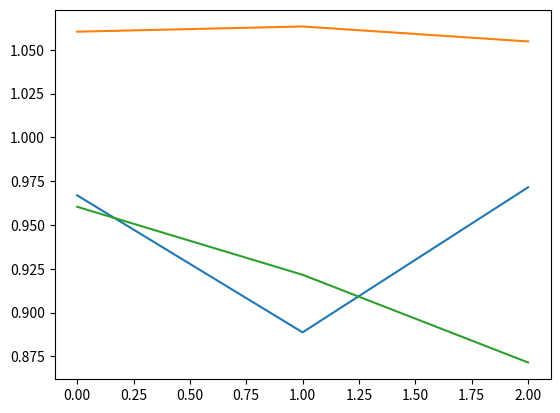

Recreate this plot in Python. (Note: this script raises an exception after producing the figure.)
# test datasets
import pandas as pd
import numpy as np
from matplotlib import pyplot as plt


n = 30
n_bad = 15
p_genes = 10
p_metab = 5
n_time_points = 3

ids = [i + 1 for i in range(n)]

ids_1_meal = [i + 1 for i in range(int(n/2))]
ids_2_meal = np.setdiff1d(ids, ids_1_meal)

ids_bad = np.random.choice(ids, n_bad)
ids_normal = np.setdiff1d(ids, ids_bad)

gene_names = [f"gene_{i}" for i in range(p_genes)]
metab_names = [f"metab_{i}" for i in range(p_metab)]
patient_features_names = ['Sex', 'Age']
clin_features_names = ['BMI', 'TG']

main_data = []
np.random.seed(3546)

for id_num in ids:
    visits = [1, 2] if id_num in ids_2_meal else [1]
    meals = ["A", "B"] if id_num in ids_2_meal else ["A"]
    sex = np.random.randint(0, 2)
    age = np.random.randint(30, 40)
    bmi = np.random.randn() * 0.2 + 1.5
    for visit in visits:
        meal = meals[visit - 1]
        # features measured only at baseline
        tg_baseline = np.exp(np.random.randn() * 0.05)

        if id_num in ids_bad:
            X_genes = np.random.randn(p_genes) * 0.1 + 0.2
            X_metab = np.random.randn(p_metab) * 0.5 + 1.
        else:
            X_genes = np.random.randn(p_genes) * 0.1
            X_metab = np.random.randn(p_metab) * 0.5
        for time in range(n_time_points):
            if time > 0:
                if id_num in ids_bad:
                    tg = tg_baseline + np.random.randn() * 0.1 + 0.2
                else:
                    tg = tg_baseline + np.random.randn() * 0.05
            else:
                tg = tg_baseline
            row = np.concatenate([
                np.array(id_num)[..., None],
                np.array(visit)[..., None],
                np.array(meal)[..., None],
                np.array(time)[..., None],
                np.array(sex)[..., None],
                np.array(age)[..., None],
                np.array(bmi)[..., None],
                np.array(tg)[..., None],
                X_genes,
                X_metab
            ])
            main_data.append(row)

df_main = pd.DataFrame(
    main_data,
    columns=['ID', 'Visit', 'Meal', 'Time'] + patient_features_names + clin_features_names + gene_names + metab_names
)
df_main.shape
columns = df_main.columns
columns_int = [col for col in columns if col != "Meal"]

df_main[columns_int] = df_main[columns_int].apply(pd.to_numeric)

df_group = df_main.groupby(by=["ID", "Visit"], as_index=False).agg(list)

ids_bad
plt.plot(df_group.loc[(df_group["ID"] == 1) & (df_group["Visit"] == 1), "TG"].to_list()[0])
plt.plot(df_group.loc[(df_group["ID"] == 30) & (df_group["Visit"] == 1), "TG"].to_list()[0])
plt.plot(df_group.loc[(df_group["ID"] == 30) & (df_group["Visit"] == 2), "TG"].to_list()[0])
plt.show()

path = "./data"
df_main.to_csv(f"{path}/genomics_data_ready.csv", index=False, sep=";")
df_main.to_csv(f"{path}/metab_data_ready.csv", index=False, sep=";")
df_main.to_csv(f"{path}/clinical_data_ready.csv", index=False, sep=";")

genes_names_df = pd.DataFrame({'column_names': gene_names})
genes_names_df.to_csv(f"{path}/genes_names.csv", sep=";", index=False)

metab_names_df = pd.DataFrame({'column_names': metab_names})
metab_names_df.to_csv(f"{path}/metab_names.csv", sep=";", index=False)
